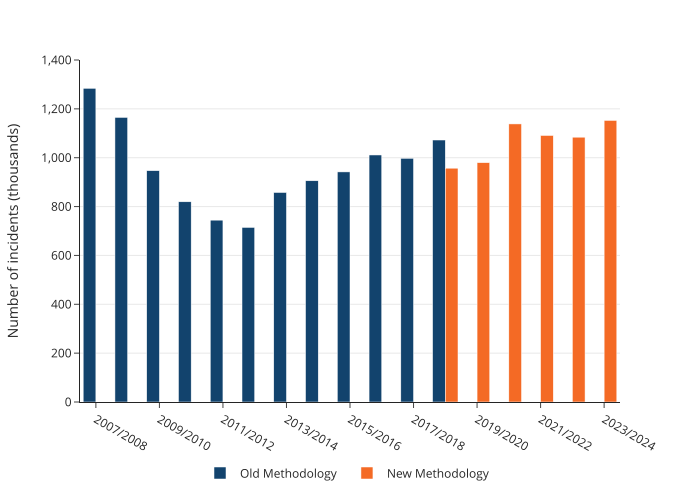

The table this chart was drawn from, first rows:
financial_year, category, value
2007/2008, Old Methodology, 1284
2008/2009, Old Methodology, 1165
2009/2010, Old Methodology, 946.9
2010/2011, Old Methodology, 819.6
2011/2012, Old Methodology, 744.4
2012/2013, Old Methodology, 714.6
2013/2014, Old Methodology, 857.7
2014/2015, Old Methodology, 905.6
2015/2016, Old Methodology, 941.9
2016/2017, Old Methodology, 1011
2017/2018, Old Methodology, 997.6
2018/2019, Old Methodology, 1072
2018/2019, New Methodology, 957.2
2019/2020, New Methodology, 979.7
2020/2021, New Methodology, 1138
2021/2022, New Methodology, 1091
2022/2023, New Methodology, 1084
2023/2024, New Methodology, 1153
